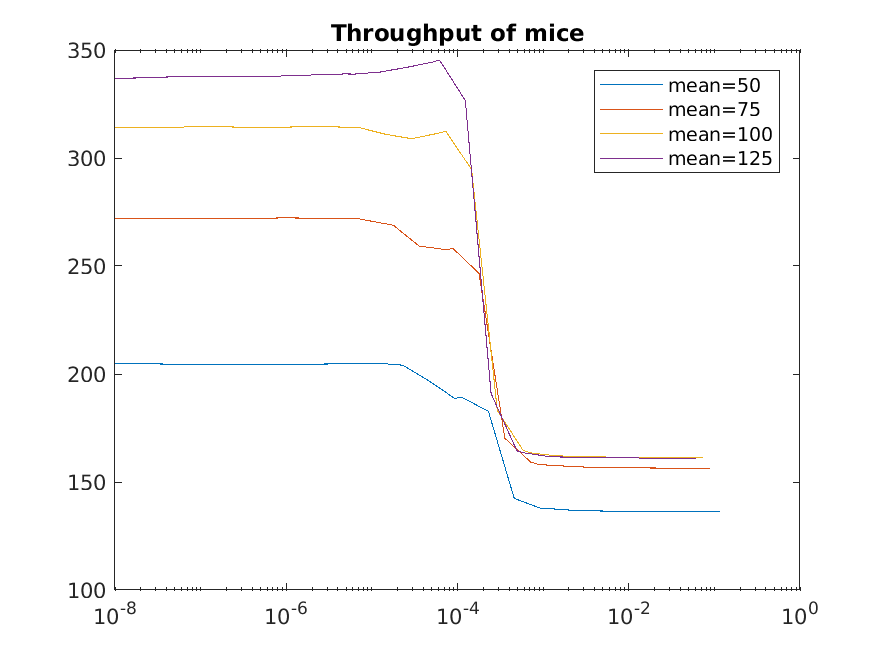

The data file committed next to this chart (first rows):
1e-08, 205.07, 1e-08, 272.15, 1e-08, 313.91, 1e-08, 336.75
1.1502e-07, 204.2, 8.9271e-08, 272, 7.3053e-08, 314.4, 6.175e-08, 337.7
2.3004e-07, 204.6, 1.7854e-07, 272.1, 1.4611e-07, 314.4, 1.235e-07, 337.8
4.6007e-07, 204.5, 3.5708e-07, 272, 2.9221e-07, 314.3, 2.47e-07, 337.7
9.2015e-07, 204.5, 7.1417e-07, 272.2, 5.8443e-07, 314.3, 4.94e-07, 337.8
1.1502e-06, 204.4, 8.9271e-07, 272.3, 7.3053e-07, 314.1, 6.175e-07, 337.8
2.3004e-06, 204.6, 1.7854e-06, 272.2, 1.4611e-06, 314.5, 1.235e-06, 338.1
4.6007e-06, 204.7, 3.5708e-06, 272.1, 2.9221e-06, 314.5, 2.47e-06, 338.6
9.2015e-06, 204.7, 7.1417e-06, 271.8, 5.8443e-06, 314.2, 4.94e-06, 338.9
1.1502e-05, 205, 8.9271e-06, 271.1, 7.3053e-06, 313.9, 6.175e-06, 338.8
2.3004e-05, 204.1, 1.7854e-05, 268.9, 1.4611e-05, 310.9, 1.235e-05, 339.8
4.6007e-05, 196.9, 3.5708e-05, 259.2, 2.9221e-05, 308.9, 2.47e-05, 341.8
9.2015e-05, 188.8, 7.1417e-05, 257.6, 5.8443e-05, 311.4, 4.94e-05, 344.2
0.000115, 189, 8.9271e-05, 258, 7.3053e-05, 312.3, 6.175e-05, 345.3
0.00023, 182.7, 0.0001785, 246.5, 0.0001461, 294.7, 0.0001235, 326.6
0.0004601, 142.4, 0.0003571, 170.3, 0.0002922, 183.1, 0.000247, 190.9
0.0009202, 137.9, 0.0007142, 159.2, 0.0005844, 164.6, 0.000494, 164.4
0.00115, 137.7, 0.0008927, 158.1, 0.0007305, 163.4, 0.0006175, 163.4
0.0023, 136.8, 0.001785, 157.4, 0.001461, 162.1, 0.001235, 161.7
0.004601, 136.6, 0.003571, 156.8, 0.002922, 161.8, 0.00247, 161.4
0.0115, 136.3, 0.008927, 156.6, 0.007305, 161.4, 0.006175, 161.1
0.115, 136.2, 0.08927, 156.3, 0.07305, 161.2, 0.06175, 161
